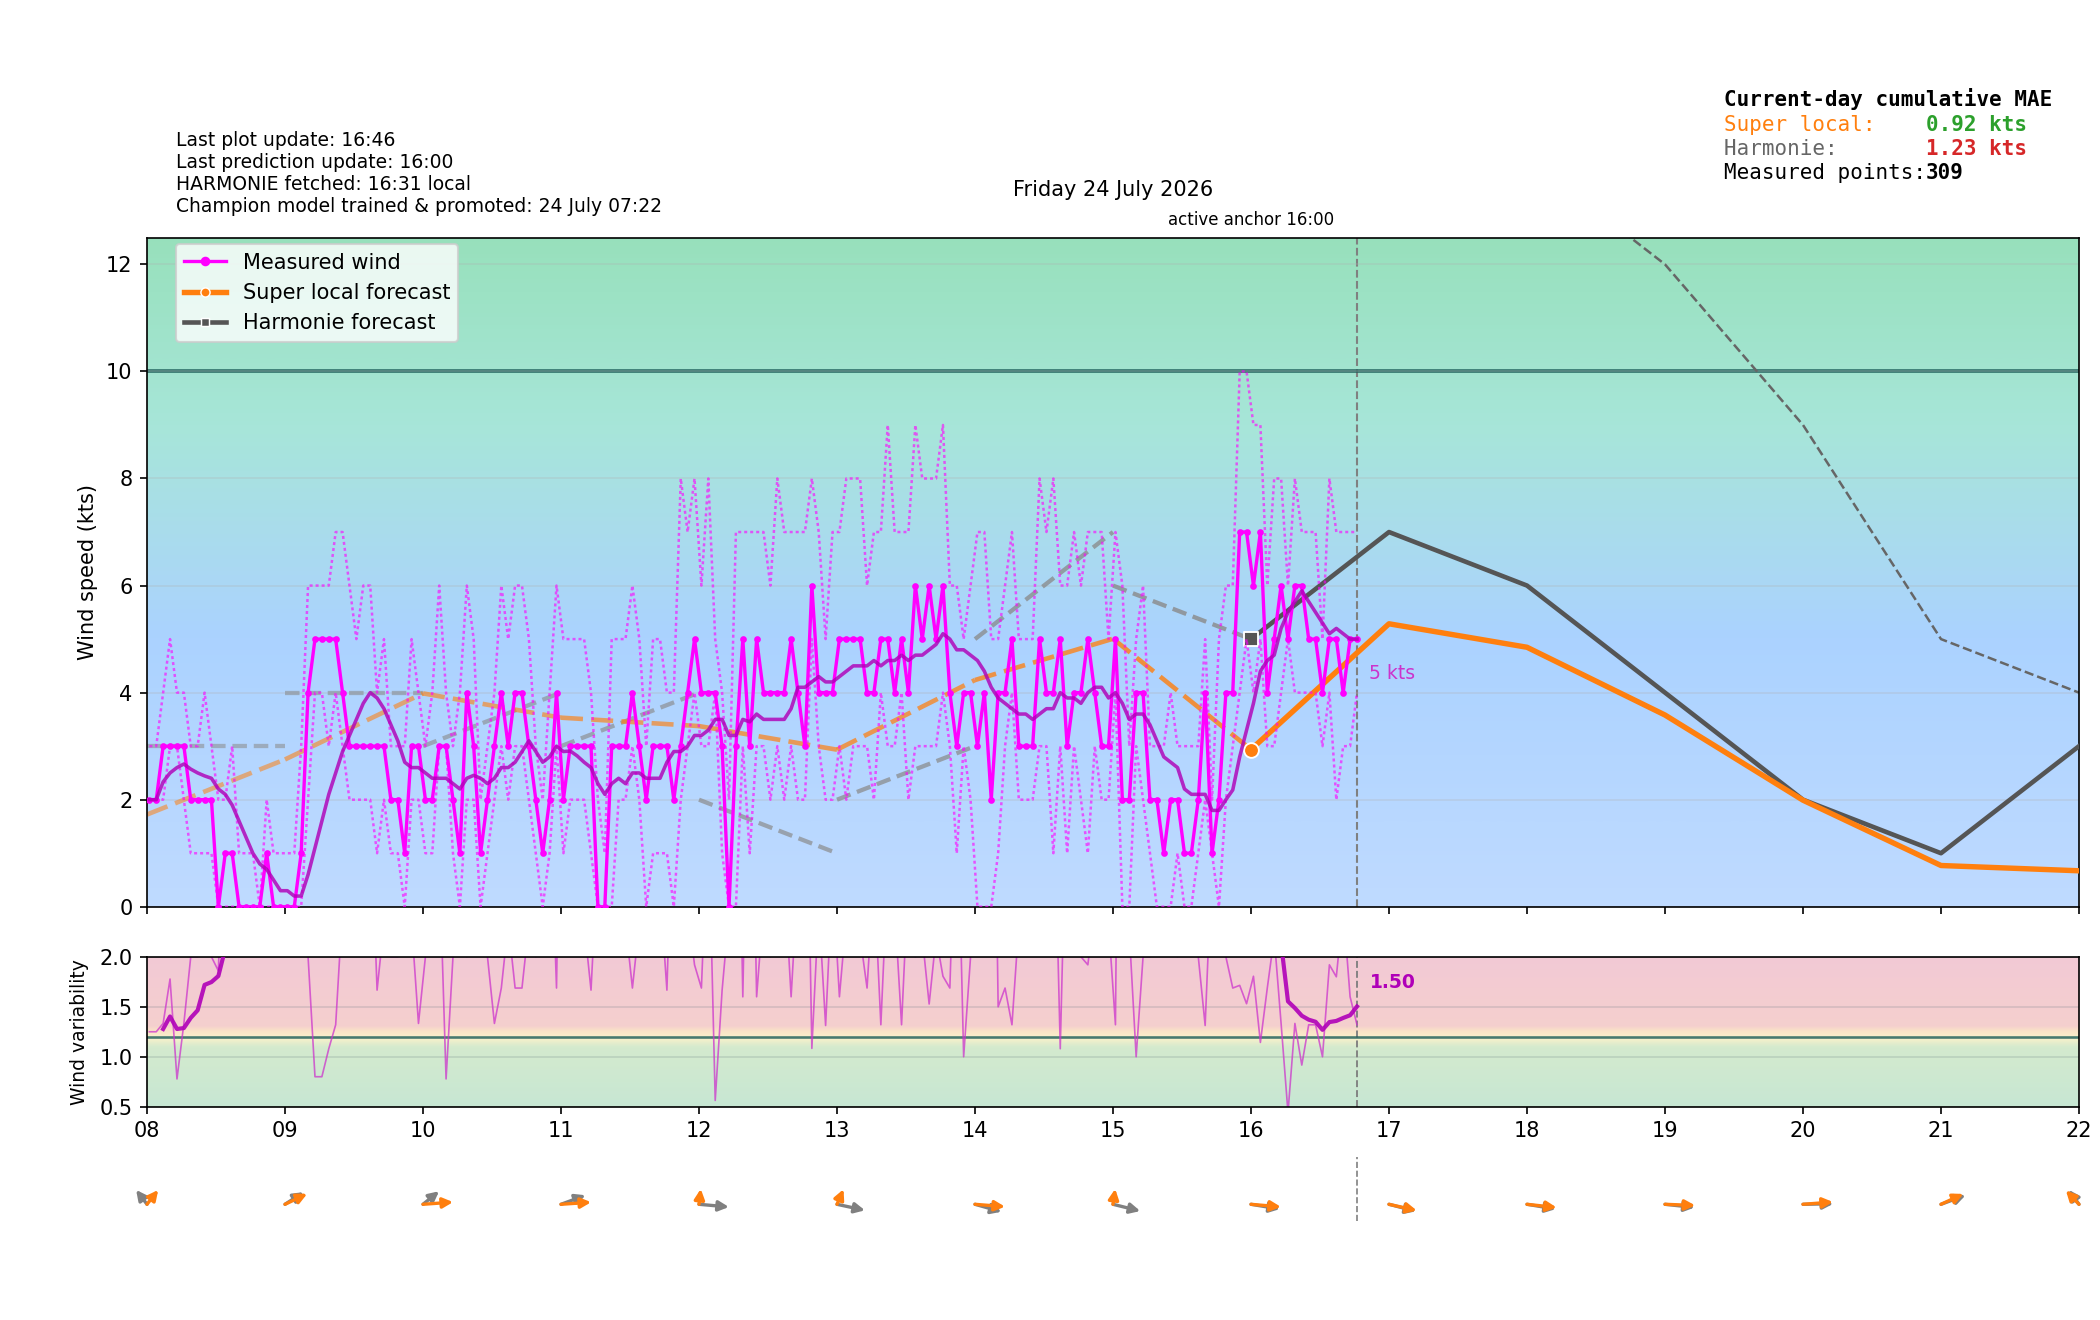

The table this chart was drawn from, first rows:
time_local, is_forecast_grid, is_actual_observation, forecast_wind_speed, forecast_wind_min, forecast_wind_max, forecast_wind_dir_deg, lstm_pred_wind_speed_full, lstm_pred_wind_dir_deg_full, lstm_pred_wind_speed, lstm_pred_wind_dir_deg, actual_wind_speed, actual_wind_min, actual_wind_max, actual_wind_dir_deg, is_future, hour_local, minute_local
2026-07-24T00:00:00+0200, True, False, 4.0, 4.0, 7.0, 347.0, , 345.4, , , , , , , False, 00, 0
2026-07-24T00:00:58+0200, False, True, , , , , , , , , 3.0, 2.0, 3.0, 358.0, False, 00, 0
2026-07-24T00:03:58+0200, False, True, , , , , , , , , 2.0, 2.0, 3.0, 358.0, False, 00, 3
2026-07-24T00:06:00+0200, True, False, 4.0, 4.0, 7.0, 344.2, , 344.6, , , , , , , False, 00, 6
2026-07-24T00:06:59+0200, False, True, , , , , , , , , 3.0, 2.0, 3.0, 358.0, False, 00, 6
2026-07-24T00:12:00+0200, True, False, 4.0, 4.0, 7.0, 341.3, , 343.8, , , , , , , False, 00, 12
2026-07-24T00:12:58+0200, False, True, , , , , , , , , 3.0, 2.0, 3.0, 358.0, False, 00, 12
2026-07-24T00:15:58+0200, False, True, , , , , , , , , 3.0, 2.0, 3.0, 358.0, False, 00, 15
2026-07-24T00:18:00+0200, True, False, 4.0, 4.0, 7.0, 338.4, , 342.9, , , , , , , False, 00, 18
2026-07-24T00:18:58+0200, False, True, , , , , , , , , 3.0, 2.0, 3.0, 358.0, False, 00, 18
2026-07-24T00:21:58+0200, False, True, , , , , , , , , 3.0, 3.0, 4.0, 354.0, False, 00, 21
2026-07-24T00:24:00+0200, True, False, 4.0, 4.0, 7.0, 335.5, , 342.1, , , , , , , False, 00, 24
2026-07-24T00:24:58+0200, False, True, , , , , , , , , 4.0, 3.0, 6.0, 348.0, False, 00, 24
2026-07-24T00:27:58+0200, False, True, , , , , , , , , 5.0, 4.0, 6.0, 343.0, False, 00, 27
2026-07-24T00:30:00+0200, True, False, 4.0, 4.0, 7.0, 332.5, , 341.3, , , , , , , False, 00, 30
2026-07-24T00:30:58+0200, False, True, , , , , , , , , 4.0, 3.0, 5.0, 339.0, False, 00, 30
2026-07-24T00:33:58+0200, False, True, , , , , , , , , 4.0, 3.0, 6.0, 335.0, False, 00, 33
2026-07-24T00:36:00+0200, True, False, 4.0, 4.0, 7.0, 329.5, , 340.5, , , , , , , False, 00, 36
2026-07-24T00:36:58+0200, False, True, , , , , , , , , 4.0, 3.0, 5.0, 335.0, False, 00, 36
2026-07-24T00:39:59+0200, False, True, , , , , , , , , 4.0, 3.0, 5.0, 335.0, False, 00, 39
2026-07-24T00:42:00+0200, True, False, 4.0, 4.0, 7.0, 326.6, , 339.7, , , , , , , False, 00, 42
2026-07-24T00:42:59+0200, False, True, , , , , , , , , 4.0, 3.0, 6.0, 335.0, False, 00, 42
2026-07-24T00:45:58+0200, False, True, , , , , , , , , 3.0, 3.0, 5.0, 335.0, False, 00, 45
2026-07-24T00:48:00+0200, True, False, 4.0, 4.0, 7.0, 323.7, , 338.9, , , , , , , False, 00, 48
2026-07-24T00:48:59+0200, False, True, , , , , , , , , 3.0, 3.0, 4.0, 335.0, False, 00, 48
2026-07-24T00:51:59+0200, False, True, , , , , , , , , 3.0, 3.0, 4.0, 335.0, False, 00, 51
2026-07-24T00:54:00+0200, True, False, 4.0, 4.0, 7.0, 320.8, , 338.1, , , , , , , False, 00, 54
2026-07-24T00:54:58+0200, False, True, , , , , , , , , 3.0, 3.0, 4.0, 335.0, False, 00, 54
2026-07-24T00:57:59+0200, False, True, , , , , , , , , 3.0, 3.0, 4.0, 335.0, False, 00, 57
2026-07-24T01:00:00+0200, True, False, 4.0, 4.0, 7.0, 318.0, 3.311, 337.3, , , , , , , False, 01, 0
2026-07-24T01:00:59+0200, False, True, , , , , , , , , 3.0, 2.0, 4.0, 335.0, False, 01, 0
2026-07-24T01:03:59+0200, False, True, , , , , , , , , 3.0, 2.0, 3.0, 335.0, False, 01, 3
2026-07-24T01:06:00+0200, True, False, 4.0, 4.0, 6.9, 319.1, 3.269, 337.7, , , , , , , False, 01, 6
2026-07-24T01:06:58+0200, False, True, , , , , , , , , 3.0, 2.0, 4.0, 335.0, False, 01, 6
2026-07-24T01:09:59+0200, False, True, , , , , , , , , 3.0, 3.0, 3.0, 335.0, False, 01, 9
2026-07-24T01:12:00+0200, True, False, 4.0, 4.0, 6.8, 320.2, 3.227, 338.2, , , , , , , False, 01, 12
2026-07-24T01:12:59+0200, False, True, , , , , , , , , 3.0, 2.0, 3.0, 335.0, False, 01, 12
2026-07-24T01:15:58+0200, False, True, , , , , , , , , 3.0, 2.0, 3.0, 335.0, False, 01, 15
2026-07-24T01:18:00+0200, True, False, 4.0, 4.0, 6.7, 321.3, 3.184, 338.6, , , , , , , False, 01, 18
2026-07-24T01:18:59+0200, False, True, , , , , , , , , 3.0, 2.0, 3.0, 335.0, False, 01, 18
2026-07-24T01:21:59+0200, False, True, , , , , , , , , 3.0, 2.0, 3.0, 335.0, False, 01, 21
2026-07-24T01:24:00+0200, True, False, 4.0, 4.0, 6.6, 322.4, 3.142, 339.1, , , , , , , False, 01, 24
2026-07-24T01:24:59+0200, False, True, , , , , , , , , 3.0, 2.0, 3.0, 335.0, False, 01, 24
2026-07-24T01:27:59+0200, False, True, , , , , , , , , 3.0, 2.0, 3.0, 335.0, False, 01, 27
2026-07-24T01:30:00+0200, True, False, 4.0, 4.0, 6.5, 323.5, 3.1, 339.5, , , , , , , False, 01, 30
2026-07-24T01:30:59+0200, False, True, , , , , , , , , 2.0, 2.0, 3.0, 335.0, False, 01, 30
2026-07-24T01:33:59+0200, False, True, , , , , , , , , 2.0, 1.0, 3.0, 335.0, False, 01, 33
2026-07-24T01:36:00+0200, True, False, 4.0, 4.0, 6.4, 324.6, 3.057, 340, , , , , , , False, 01, 36
2026-07-24T01:36:59+0200, False, True, , , , , , , , , 2.0, 2.0, 3.0, 335.0, False, 01, 36
2026-07-24T01:39:59+0200, False, True, , , , , , , , , 3.0, 2.0, 3.0, 335.0, False, 01, 39
2026-07-24T01:42:00+0200, True, False, 4.0, 4.0, 6.3, 325.7, 3.015, 340.4, , , , , , , False, 01, 42
2026-07-24T01:42:59+0200, False, True, , , , , , , , , 3.0, 2.0, 3.0, 335.0, False, 01, 42
2026-07-24T01:45:59+0200, False, True, , , , , , , , , 3.0, 2.0, 3.0, 335.0, False, 01, 45
2026-07-24T01:48:00+0200, True, False, 4.0, 4.0, 6.2, 326.8, 2.973, 340.8, , , , , , , False, 01, 48
2026-07-24T01:48:59+0200, False, True, , , , , , , , , 3.0, 2.0, 3.0, 335.0, False, 01, 48
2026-07-24T01:52:00+0200, False, True, , , , , , , , , 3.0, 2.0, 3.0, 335.0, False, 01, 52
2026-07-24T01:54:00+0200, True, False, 4.0, 4.0, 6.1, 327.9, 2.93, 341.3, , , , , , , False, 01, 54
2026-07-24T01:54:59+0200, False, True, , , , , , , , , 2.0, 2.0, 3.0, 335.0, False, 01, 54
2026-07-24T01:57:59+0200, False, True, , , , , , , , , 2.0, 2.0, 3.0, 335.0, False, 01, 57
2026-07-24T02:00:00+0200, True, False, 4.0, 4.0, 6.0, 329.0, 2.888, 341.7, , , , , , , False, 02, 0
... 510 more rows
